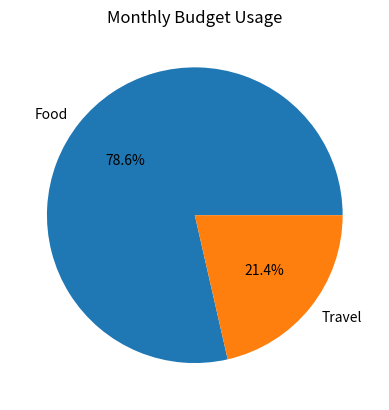

This figure's Python source:
import matplotlib.pyplot as plt

class Category:

    def __init__(self, name, limit):
        self.name = name
        self.limit = limit
        self.spent = 0

    def add_expense(self, amount):
        self.spent += amount

        if self.spent > self.limit:
            print(f"Alert! {self.name} exceeded budget")

food = Category("Food", 5000)
travel = Category("Travel", 3000)

food.add_expense(2500)
food.add_expense(3000)

travel.add_expense(1500)

labels = [food.name, travel.name]
values = [food.spent, travel.spent]

plt.pie(values, labels=labels, autopct="%1.1f%%")
plt.title("Monthly Budget Usage")
plt.show()
